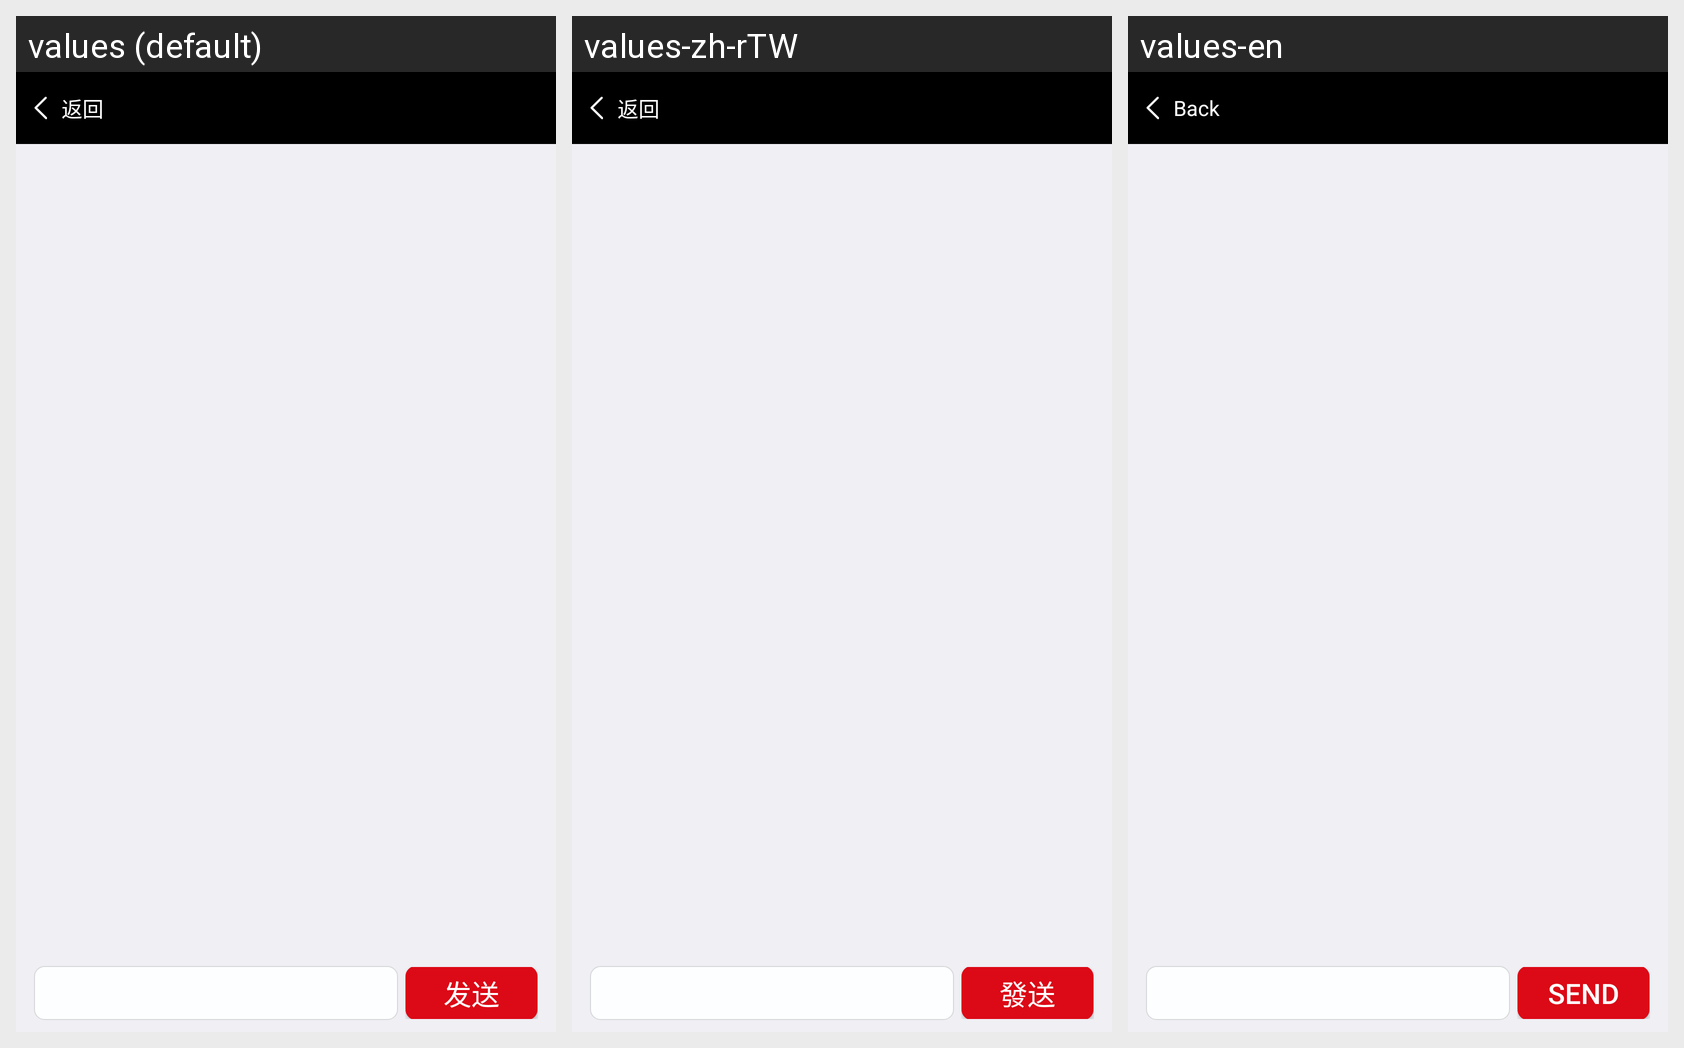

Locale-by-locale string values for the Android screen shown in this grid:
Android screen res/layout/conference_attenders_chat.xml rendered under 3 locales, left to right: values (default), values-zh-rTW, values-en. Device: Nexus 5 (rendered at 1080×1920; each locale shown at half size, 540×960, under a caption strip naming it); theme Theme.MaterialComponents.DayNight.NoActionBar.
Strings drawn on this screen, with the default value and each locale's value (text and hints the layout hard-codes, and strings that could not be matched under every locale, appear in the picture but are not listed):

preconf_login_back
  values: 返回
  values-zh-rTW: 返回
  values-en: Back

send
  values: 发送
  values-zh-rTW: 發送
  values-en: Send
